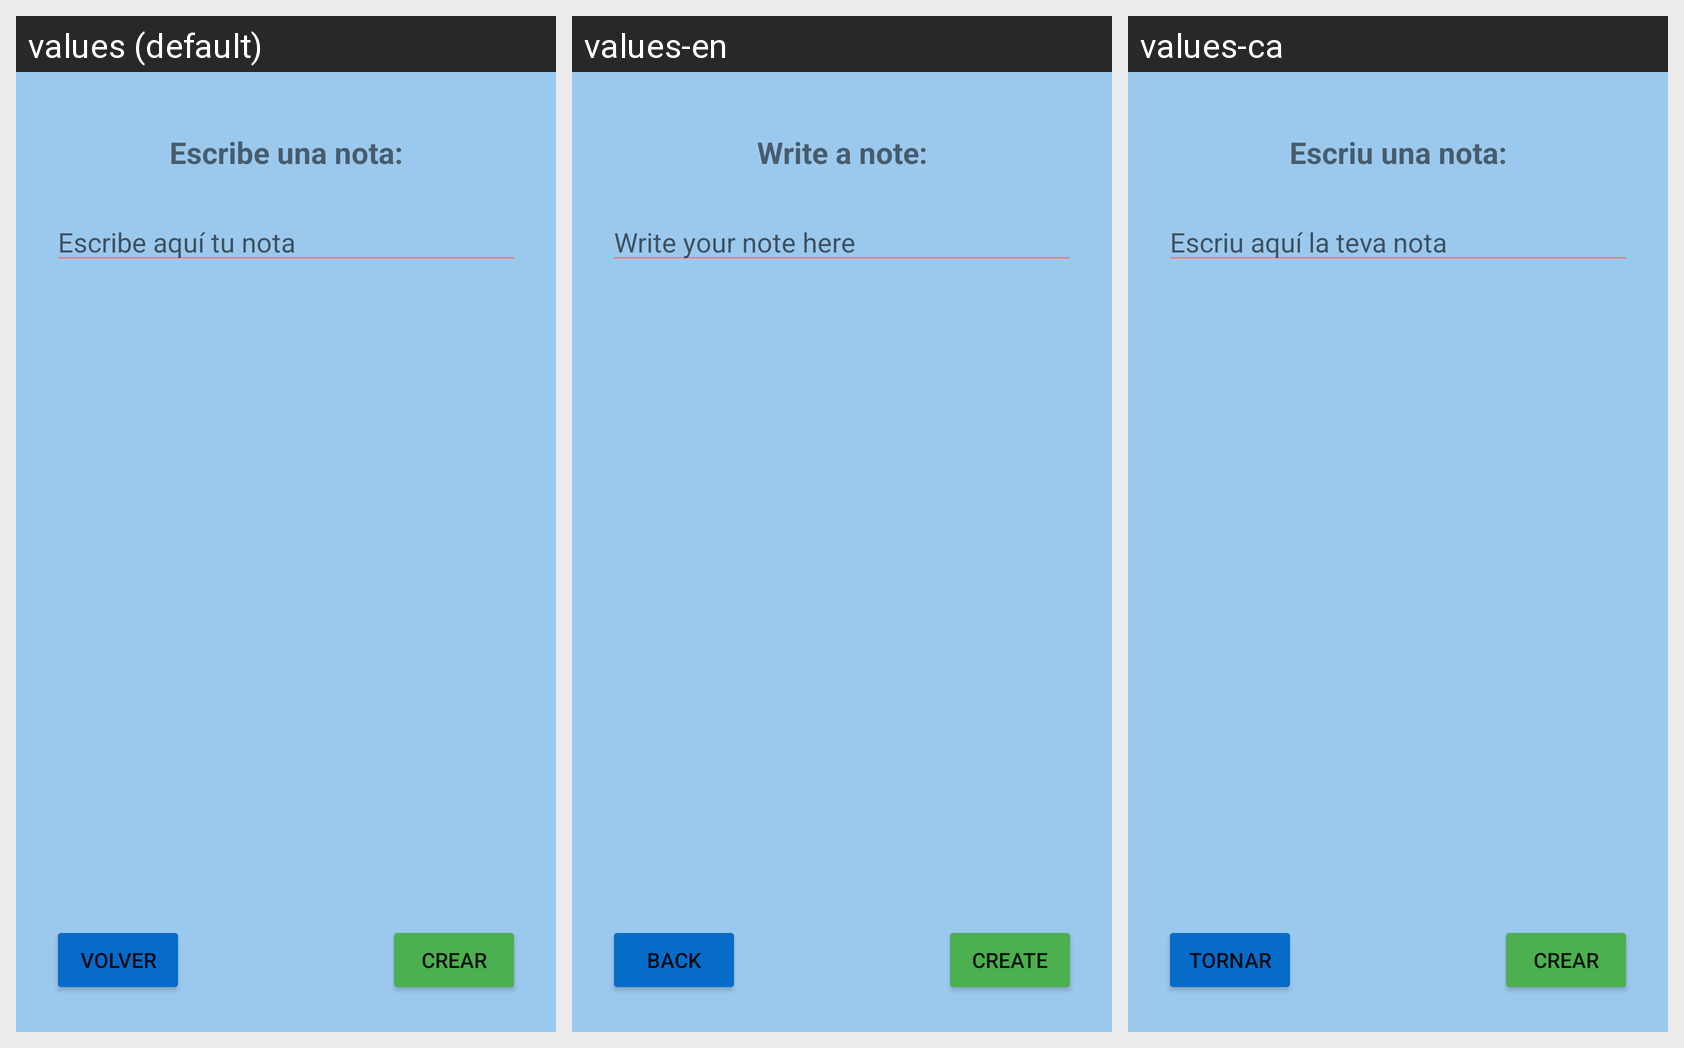

Strings drawn on this Android screen and how each of the app's shown locales translates them:
Android screen res/layout/activity_crear.xml rendered under 3 locales, left to right: values (default), values-en, values-ca. Device: Nexus 5 (rendered at 1080×1920; each locale shown at half size, 540×960, under a caption strip naming it); theme Theme.AppCompat.Light.
Strings drawn on this screen, with the default value and each locale's value (text and hints the layout hard-codes appear in the picture but are not listed):

string_texto1_crear
  values: Escribe una nota:
  values-en: Write a note:
  values-ca: Escriu una nota:

string_caja1_crear
  values: Escribe aquí tu nota
  values-en: Write your note here
  values-ca: Escriu aquí la teva nota

string_boton1_crear
  values: Volver
  values-en: Back
  values-ca: Tornar

string_boton2_crear
  values: Crear
  values-en: Create
  values-ca: Crear
